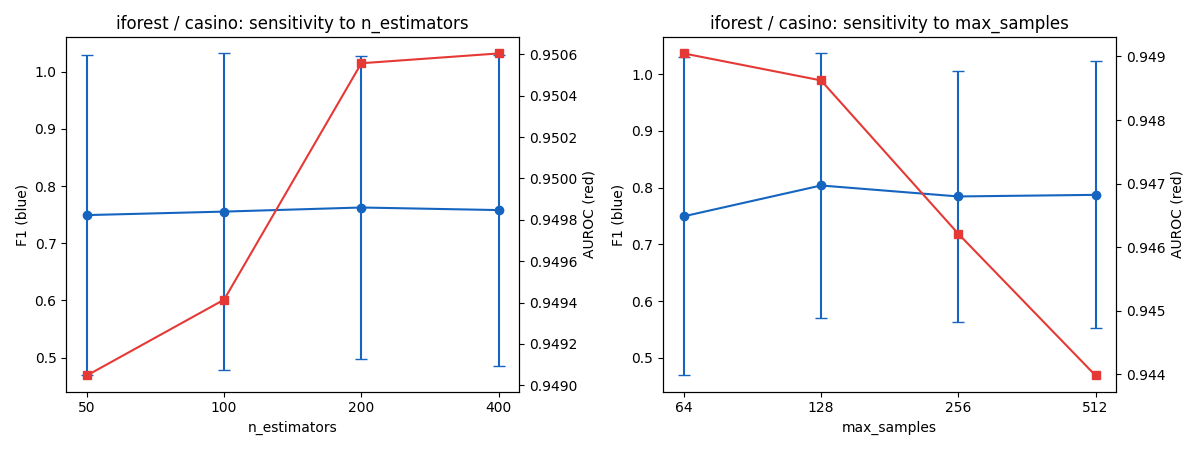

The file beside this chart, header and first rows:
n_estimators, max_samples, f1_mean, f1_std, auroc_mean, auroc_std, fpr_mean
50, 64, 0.7493, 0.2805, 0.949, 0.07735, 0.002649
50, 128, 0.8036, 0.2327, 0.9486, 0.07768, 0.005614
50, 256, 0.7843, 0.2219, 0.9462, 0.07793, 0.007018
50, 512, 0.7871, 0.2353, 0.944, 0.07739, 0.01605
100, 64, 0.7554, 0.2766, 0.9494, 0.07723, 0.002526
100, 128, 0.8025, 0.2304, 0.9488, 0.07737, 0.004961
100, 256, 0.8019, 0.2298, 0.9481, 0.07933, 0.007342
100, 512, 0.8, 0.2129, 0.9196, 0.06692, 0.0164
200, 64, 0.7626, 0.2652, 0.9506, 0.07508, 0.002873
200, 128, 0.8022, 0.2303, 0.9498, 0.07547, 0.005496
200, 256, 0.8036, 0.2272, 0.9482, 0.07928, 0.007281
200, 512, 0.8002, 0.213, 0.9215, 0.06686, 0.01636
400, 64, 0.7581, 0.2718, 0.9506, 0.07503, 0.002877
400, 128, 0.8032, 0.2304, 0.9499, 0.07547, 0.005149
400, 256, 0.803, 0.2299, 0.9483, 0.07935, 0.006978
400, 512, 0.7995, 0.215, 0.9465, 0.07919, 0.01648
